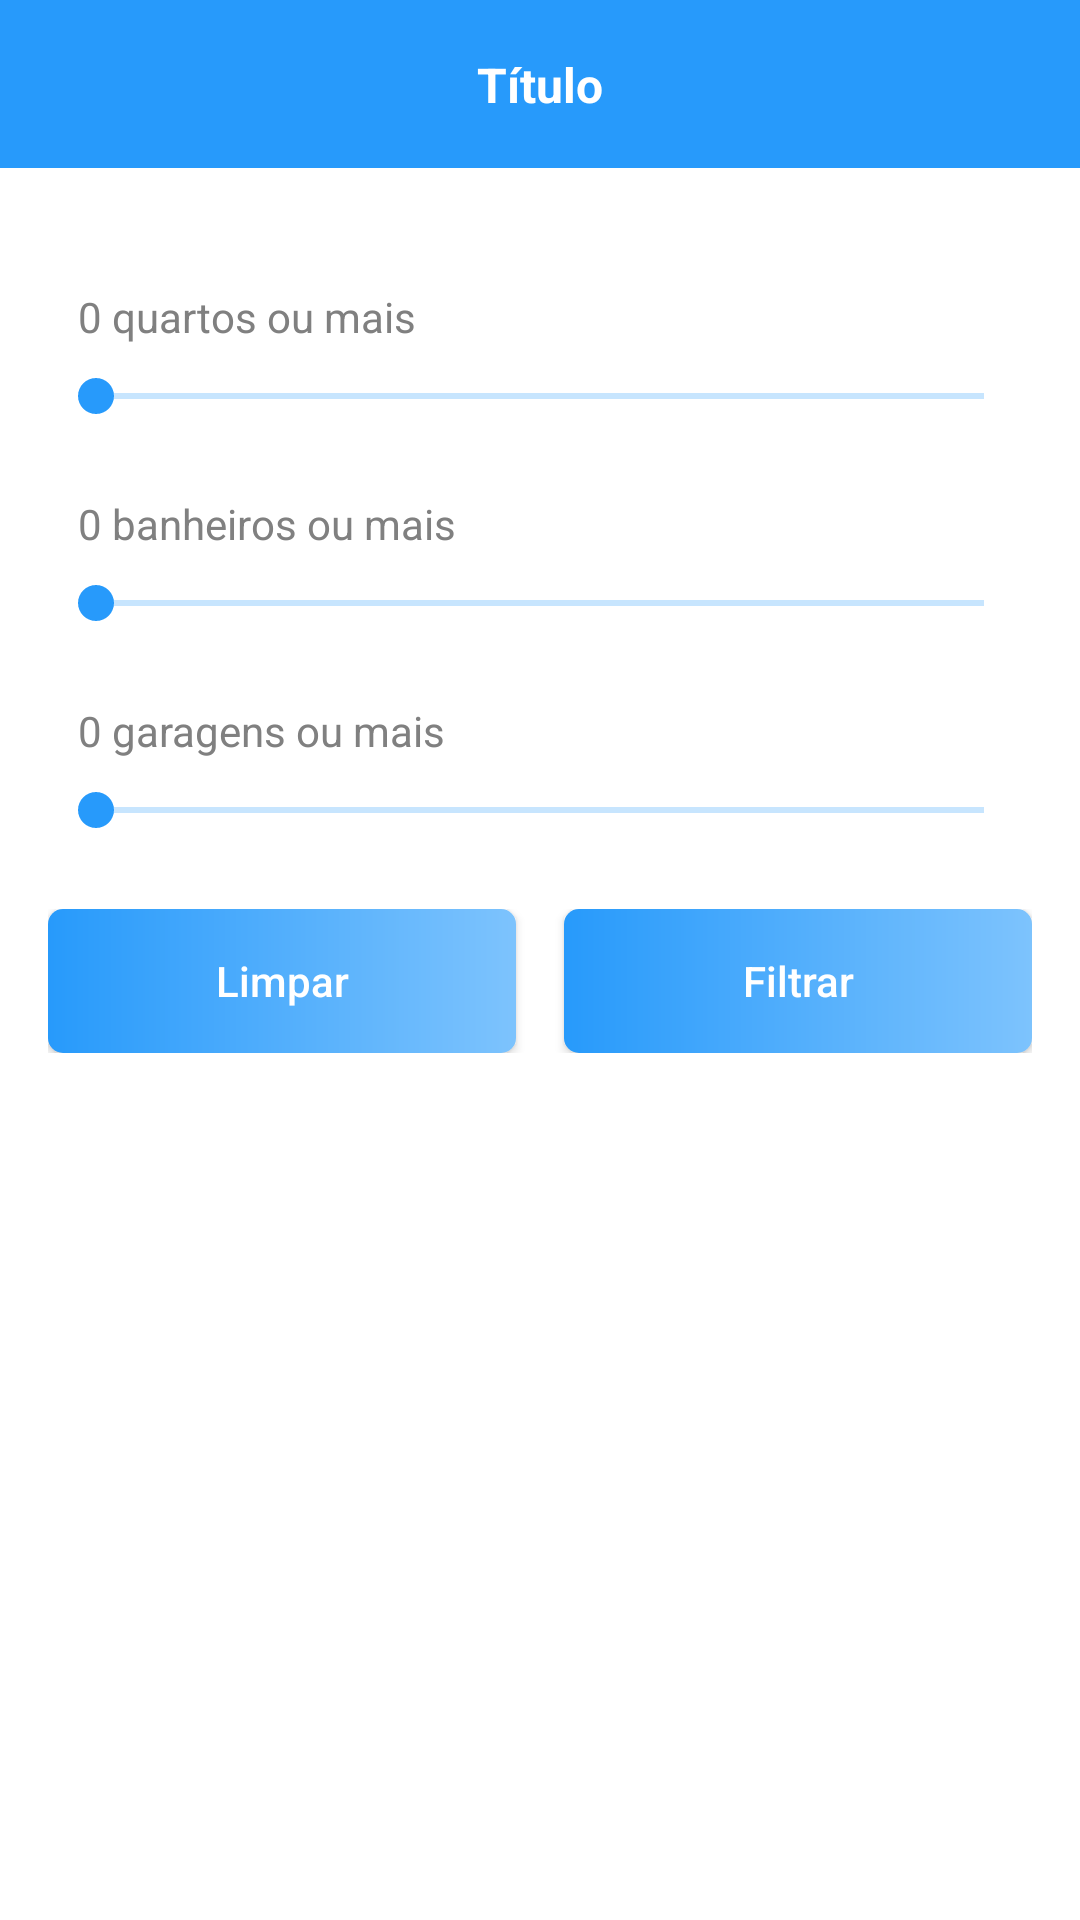

The Android layout XML behind this screen, and the referenced resources:
<!-- AndroidManifest.xml: application theme Theme.Casa_Por_Temporada -->
<!-- res/layout/activity_filter.xml -->
<?xml version="1.0" encoding="utf-8"?>
<androidx.constraintlayout.widget.ConstraintLayout xmlns:android="http://schemas.android.com/apk/res/android"
    xmlns:app="http://schemas.android.com/apk/res-auto"
    xmlns:tools="http://schemas.android.com/tools"
    android:layout_width="match_parent"
    android:layout_height="match_parent"
    tools:context=".Activity.FilterActivity">

    <include
        android:id="@+id/include7"
        layout="@layout/toolbar_getback"
        app:layout_constraintEnd_toEndOf="parent"
        app:layout_constraintStart_toStartOf="parent"
        app:layout_constraintTop_toTopOf="parent" />

    <LinearLayout
        android:layout_width="match_parent"
        android:layout_height="0dp"
        android:background="@color/white"
        android:orientation="vertical"
        android:padding="16dp"
        app:layout_constraintBottom_toBottomOf="parent"
        app:layout_constraintEnd_toEndOf="parent"
        app:layout_constraintStart_toStartOf="parent"
        app:layout_constraintTop_toBottomOf="@+id/include7">

        <LinearLayout
            android:layout_width="match_parent"
            android:layout_height="wrap_content"
            android:orientation="vertical"
            android:layout_marginTop="24dp">

            <TextView
                android:id="@+id/text_bedroom"
                android:layout_width="wrap_content"
                android:layout_height="wrap_content"
                android:layout_marginStart="10dp"
                android:text="0 quartos ou mais"
                android:textColor="#808080"/>

            <SeekBar
                android:id="@+id/sb_room"
                android:layout_width="match_parent"
                android:layout_height="wrap_content"
                android:layout_marginTop="8dp"
                android:max="10"
                android:progressBackgroundTint="@color/darkBlue"
                android:progressTint="@color/darkBlue"
                android:thumbTint="@color/darkBlue" />

        </LinearLayout>

        <LinearLayout
            android:layout_width="match_parent"
            android:layout_height="wrap_content"
            android:orientation="vertical"
            android:layout_marginTop="24dp">

            <TextView
                android:id="@+id/text_bathroom"
                android:layout_width="wrap_content"
                android:layout_height="wrap_content"
                android:layout_marginStart="10dp"
                android:text="0 banheiros ou mais"
                android:textColor="#808080"/>

            <SeekBar
                android:id="@+id/sb_bathroom"
                android:layout_width="match_parent"
                android:layout_height="wrap_content"
                android:layout_marginTop="8dp"
                android:max="10"
                android:progressBackgroundTint="@color/darkBlue"
                android:progressTint="@color/darkBlue"
                android:thumbTint="@color/darkBlue" />

        </LinearLayout>

        <LinearLayout
            android:layout_width="match_parent"
            android:layout_height="wrap_content"
            android:orientation="vertical"
            android:layout_marginTop="24dp">

            <TextView
                android:id="@+id/text_garage"
                android:layout_width="wrap_content"
                android:layout_height="wrap_content"
                android:layout_marginStart="10dp"
                android:text="0 garagens ou mais"
                android:textColor="#808080"/>

            <SeekBar
                android:id="@+id/sb_garage"
                android:layout_width="match_parent"
                android:layout_height="wrap_content"
                android:layout_marginTop="8dp"
                android:max="10"
                android:progressBackgroundTint="@color/darkBlue"
                android:progressTint="@color/darkBlue"
                android:thumbTint="@color/darkBlue" />

        </LinearLayout>

        <LinearLayout
            android:layout_width="match_parent"
            android:layout_height="wrap_content"
            android:layout_marginTop="24dp"
            android:orientation="horizontal">

            <android.widget.Button
                android:id="@+id/btn_clean"
                android:layout_width="match_parent"
                android:layout_height="wrap_content"
                android:layout_marginEnd="8dp"
                android:layout_weight="1"
                android:background="@drawable/bg_btn"
                android:text="Limpar"
                android:textAllCaps="false"
                android:textColor="@color/white" />

            <android.widget.Button
                android:id="@+id/btn_filter"
                android:layout_width="match_parent"
                android:layout_height="wrap_content"
                android:layout_marginStart="8dp"
                android:layout_weight="1"
                android:background="@drawable/bg_btn"
                android:text="Filtrar"
                android:textAllCaps="false"
                android:textColor="@color/white" />

        </LinearLayout>


    </LinearLayout>


</androidx.constraintlayout.widget.ConstraintLayout>
<!-- res/layout/toolbar_getback.xml (included above) -->
<?xml version="1.0" encoding="utf-8"?>
<androidx.constraintlayout.widget.ConstraintLayout xmlns:android="http://schemas.android.com/apk/res/android"
    xmlns:app="http://schemas.android.com/apk/res-auto"
    android:layout_width="match_parent"
    android:layout_height="?actionBarSize"
    xmlns:tools="http://schemas.android.com/tools"
    android:background="@color/darkBlue">

    <ImageButton
        android:id="@+id/ib_getback"
        android:layout_width="wrap_content"
        android:layout_height="match_parent"
        android:background="@android:color/transparent"
        android:padding="16dp"
        android:src="@drawable/ic_getback_white"
        app:layout_constraintBottom_toBottomOf="parent"
        app:layout_constraintStart_toStartOf="parent"
        app:layout_constraintTop_toTopOf="parent" />

    <TextView
        android:id="@+id/text_getback_toolbar"
        android:layout_width="wrap_content"
        android:layout_height="wrap_content"
        tools:text="Título"
        android:textColor="@color/white"
        android:textStyle="bold"
        android:textSize="16sp"
        app:layout_constraintBottom_toBottomOf="parent"
        app:layout_constraintEnd_toEndOf="parent"
        app:layout_constraintStart_toStartOf="parent"
        app:layout_constraintTop_toTopOf="parent"
        />

</androidx.constraintlayout.widget.ConstraintLayout>
<!-- resources referenced by this layout -->
<resources>
  <color name="darkBlue">#279AFB</color>
  <color name="white">#FFFFFFFF</color>
  <!-- drawable bg_btn (drawable) -->
  <?xml version="1.0" encoding="utf-8"?>
  <shape xmlns:android="http://schemas.android.com/apk/res/android"
      android:shape="rectangle">
  
  
      <corners android:radius="5dp"/>
      <gradient android:startColor="@color/darkBlue" android:endColor="@color/lightBlue"
          android:angle="360"/>
  
  
  
  </shape>
  <style name="Theme.Casa_Por_Temporada" parent="Theme.MaterialComponents.DayNight.NoActionBar">
          
          <item name="colorPrimary">@color/purple_500</item>
          <item name="colorPrimaryVariant">@color/darkBlue</item>
          <item name="colorOnPrimary">@color/white</item>
          
          <item name="colorSecondary">@color/teal_200</item>
          <item name="colorSecondaryVariant">@color/teal_700</item>
          <item name="colorOnSecondary">@color/black</item>
          
          <item name="android:statusBarColor" tools:targetApi="l">?attr/colorPrimaryVariant</item>
          
      </style>
  <color name="lightBlue">#7DC3FD</color>
  <color name="purple_500">#FF6200EE</color>
  <color name="teal_200">#FF03DAC5</color>
  <color name="teal_700">#FF018786</color>
  <color name="black">#FF000000</color>
</resources>
